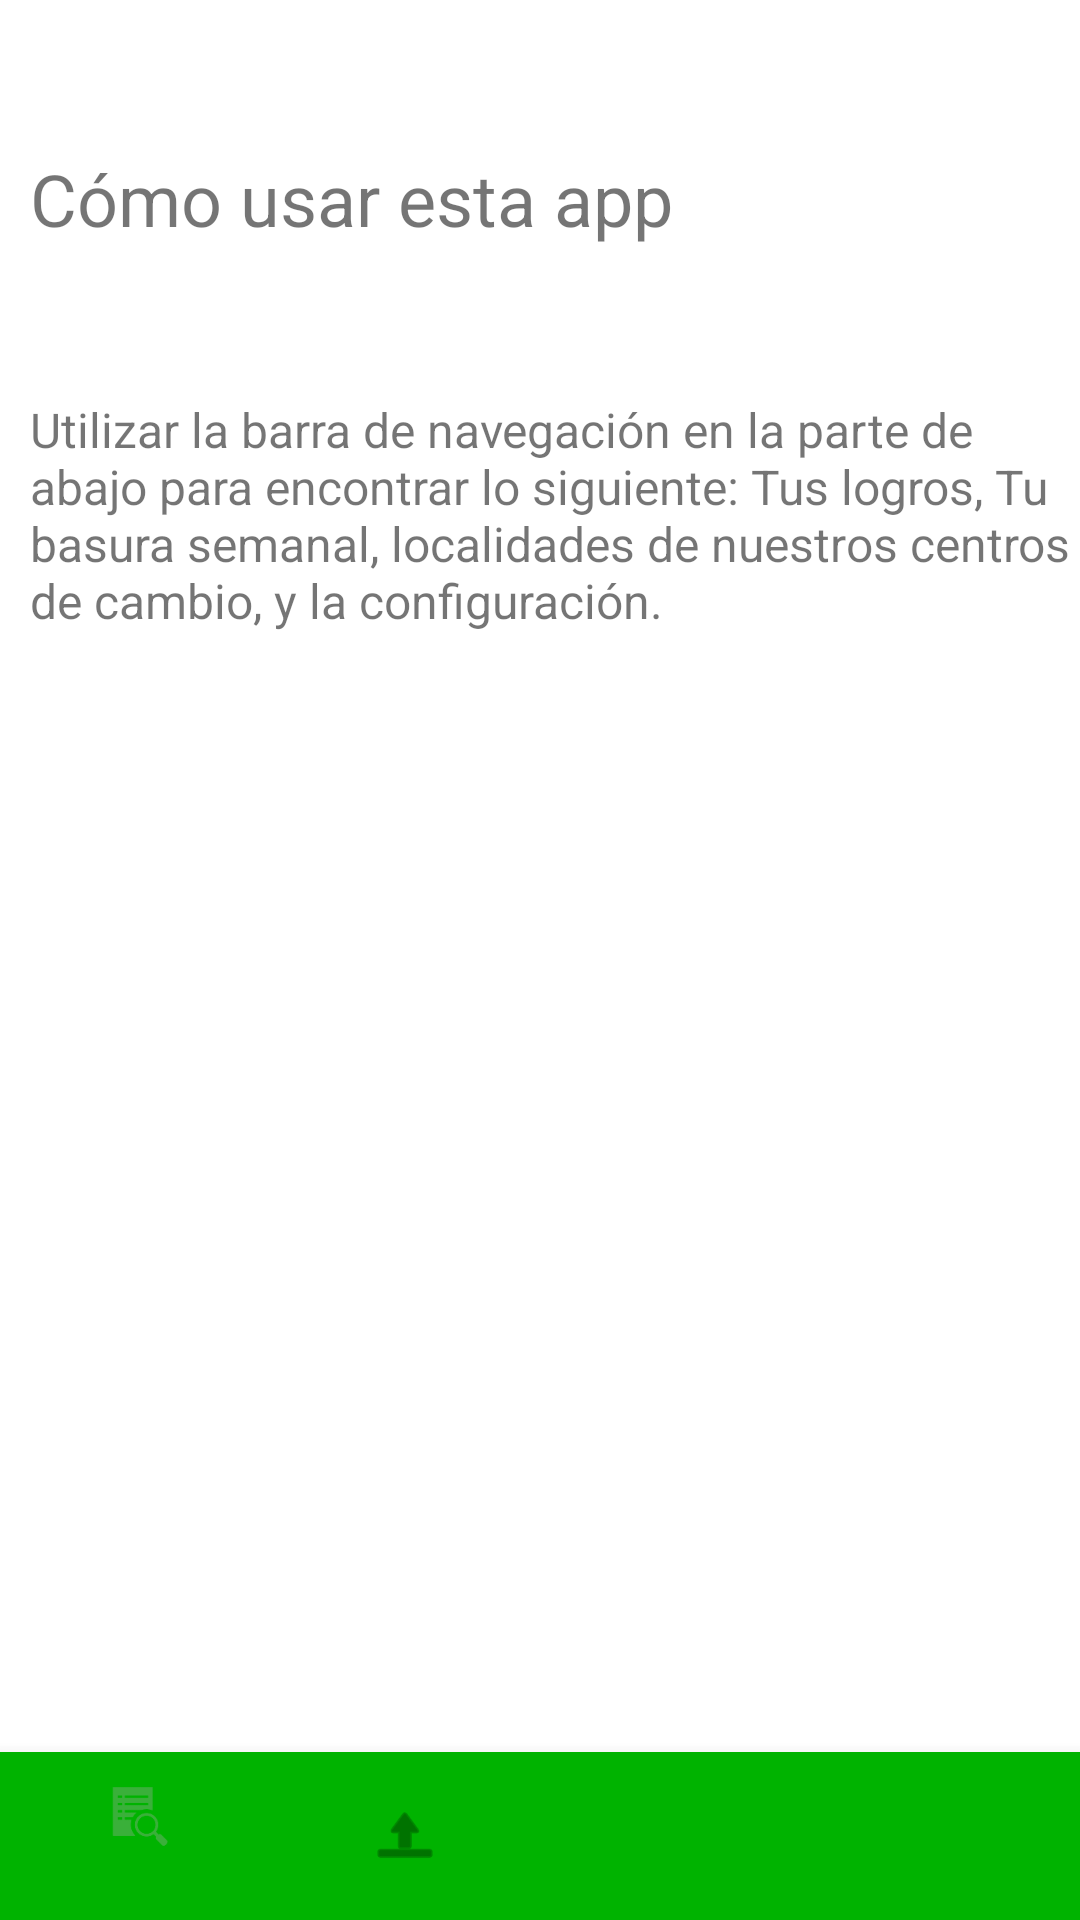

This screen was rendered from an Android layout file. Write that file and the resources it references.
<!-- AndroidManifest.xml: application theme Theme.Recicops -->
<!-- res/layout/fragment_tutorial.xml -->
<?xml version="1.0" encoding="utf-8"?>
<androidx.constraintlayout.widget.ConstraintLayout xmlns:android="http://schemas.android.com/apk/res/android"
    xmlns:app="http://schemas.android.com/apk/res-auto"
    xmlns:tools="http://schemas.android.com/tools"
    android:layout_width="match_parent"
    android:layout_height="match_parent"
    tools:context=".ui.core.Tutorial">

    
    <TextView
        android:id="@+id/textView6"
        android:layout_width="0dp"
        android:layout_height="wrap_content"
        android:layout_marginStart="10dp"
        android:layout_marginTop="50dp"
        android:text="@string/c_mo_usar_esta_app"
        android:textSize="24sp"
        app:layout_constraintStart_toStartOf="parent"
        app:layout_constraintTop_toTopOf="parent" />

    <TextView
        android:id="@+id/textView2"
        android:layout_width="0dp"
        android:layout_height="wrap_content"
        android:layout_marginTop="50dp"
        android:text="@string/Info"
        android:textSize="16sp"
        app:layout_constraintEnd_toEndOf="parent"
        app:layout_constraintStart_toStartOf="@+id/textView6"
        app:layout_constraintTop_toBottomOf="@+id/textView6" />
    <com.google.android.material.bottomnavigation.BottomNavigationView
        android:id="@+id/bottomNavigation_mainActivity"
        android:layout_width="0dp"
        android:layout_height="wrap_content"
        app:layout_constraintBottom_toBottomOf="parent"
        app:layout_constraintStart_toStartOf="parent"
        app:layout_constraintEnd_toEndOf="parent"
        app:menu="@menu/bottom_nav_menu"
        app:backgroundTint="@color/green_700"
        />

</androidx.constraintlayout.widget.ConstraintLayout>
<!-- resources referenced by this layout -->
<resources>
  <color name="green_700">#00B300</color>
  <string name="Info">Utilizar la barra de navegación en la parte de abajo para encontrar lo siguiente: Tus logros, Tu basura semanal, localidades de nuestros centros de cambio, y la configuración.</string>
  <string name="c_mo_usar_esta_app">Cómo usar esta app</string>
  <style name="Theme.Recicops" parent="Theme.MaterialComponents.Light.NoActionBar">
          
          <item name="colorPrimary">@color/green_500</item>
          <item name="colorPrimaryVariant">@color/green_700</item>
          <item name="colorOnPrimary">@color/white</item>
          
          <item name="colorSecondary">@color/teal_200</item>
          <item name="colorSecondaryVariant">@color/teal_700</item>
          <item name="colorOnSecondary">@color/black</item>
          
          <item name="android:statusBarColor" tools:targetApi="l">?attr/colorPrimaryVariant</item>
          
      </style>
  <color name="green_500">#3AB03A</color>
  <color name="white">#FFFFFFFF</color>
  <color name="teal_200">#FF03DAC5</color>
  <color name="teal_700">#FF018786</color>
  <color name="black">#FF000000</color>
</resources>
